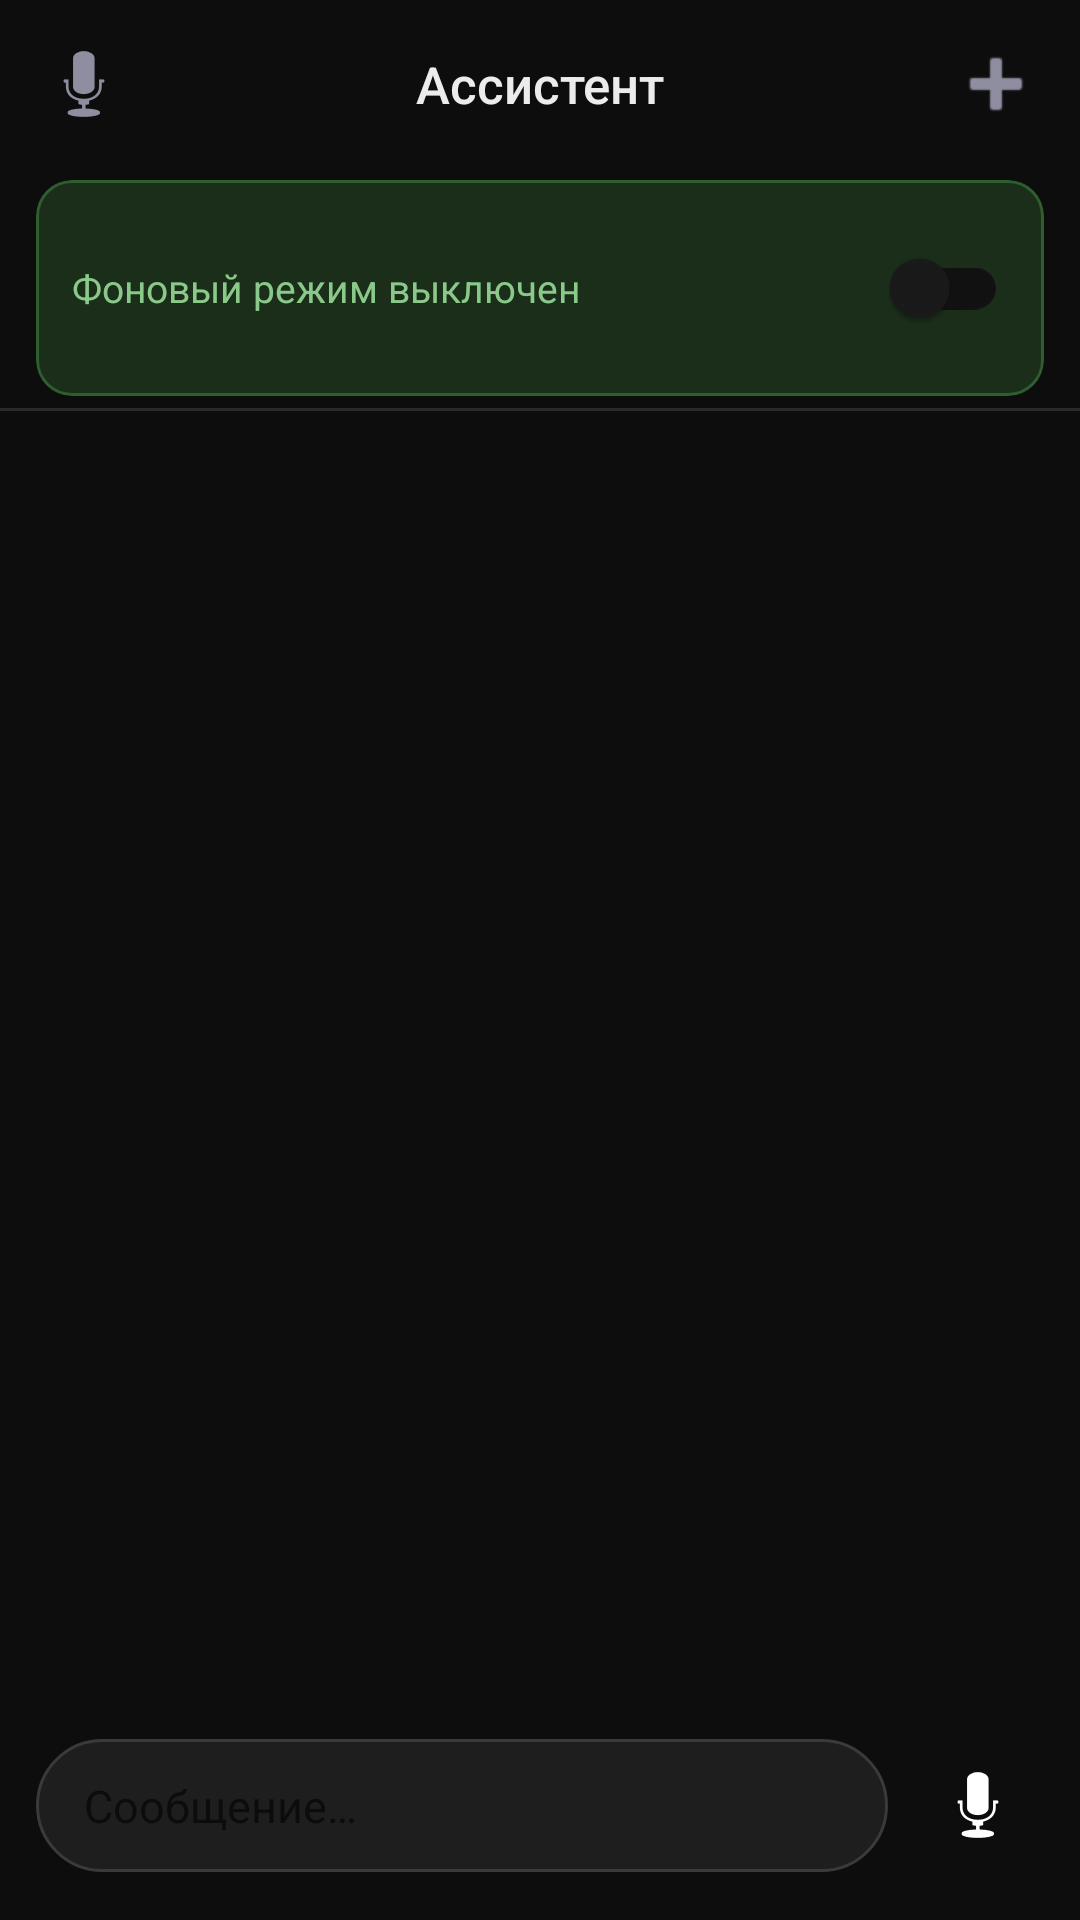

Produce the Android XML layout that renders to this screen, including the resource entries it uses.
<!-- AndroidManifest.xml: application theme Theme.VoiceAssistant -->
<!-- res/layout/activity_main.xml -->
<?xml version="1.0" encoding="utf-8"?>
<androidx.constraintlayout.widget.ConstraintLayout
    xmlns:android="http://schemas.android.com/apk/res/android"
    xmlns:app="http://schemas.android.com/apk/res-auto"
    android:layout_width="match_parent"
    android:layout_height="match_parent"
    android:background="@color/background">

    
    <LinearLayout
        android:id="@+id/topBar"
        android:layout_width="0dp"
        android:layout_height="56dp"
        android:orientation="horizontal"
        android:paddingStart="8dp"
        android:paddingEnd="8dp"
        android:gravity="center_vertical"
        android:background="@color/background"
        app:layout_constraintTop_toTopOf="parent"
        app:layout_constraintStart_toStartOf="parent"
        app:layout_constraintEnd_toEndOf="parent">

        <ImageButton
            android:id="@+id/btnVoice"
            android:layout_width="40dp"
            android:layout_height="40dp"
            android:background="?attr/selectableItemBackgroundBorderless"
            android:src="@android:drawable/ic_btn_speak_now"
            android:contentDescription="Выбор голоса"
            android:tint="@color/on_surface_secondary" />

        <TextView
            android:layout_width="0dp"
            android:layout_height="wrap_content"
            android:layout_weight="1"
            android:gravity="center"
            android:text="@string/app_name"
            android:textColor="@color/on_surface"
            android:textSize="17sp"
            android:fontFamily="sans-serif-medium" />

        <ImageButton
            android:id="@+id/btnNewChat"
            android:layout_width="40dp"
            android:layout_height="40dp"
            android:background="?attr/selectableItemBackgroundBorderless"
            android:src="@android:drawable/ic_input_add"
            android:contentDescription="Новый чат"
            android:tint="@color/on_surface_secondary" />

    </LinearLayout>

    
    <com.google.android.material.card.MaterialCardView
        android:id="@+id/cardWake"
        android:layout_width="0dp"
        android:layout_height="wrap_content"
        android:layout_marginStart="12dp"
        android:layout_marginEnd="12dp"
        android:layout_marginTop="4dp"
        app:cardBackgroundColor="#1A2E1A"
        app:cardCornerRadius="12dp"
        app:cardElevation="0dp"
        app:strokeColor="#2E5E2E"
        app:strokeWidth="1dp"
        app:layout_constraintTop_toBottomOf="@id/topBar"
        app:layout_constraintStart_toStartOf="parent"
        app:layout_constraintEnd_toEndOf="parent">

        <LinearLayout
            android:layout_width="match_parent"
            android:layout_height="wrap_content"
            android:orientation="horizontal"
            android:padding="12dp"
            android:gravity="center_vertical">

            <TextView
                android:id="@+id/tvWakeStatus"
                android:layout_width="0dp"
                android:layout_height="wrap_content"
                android:layout_weight="1"
                android:text="Фоновый режим выключен"
                android:textColor="#8BC98B"
                android:textSize="13sp" />

            <com.google.android.material.switchmaterial.SwitchMaterial
                android:id="@+id/switchWake"
                android:layout_width="wrap_content"
                android:layout_height="wrap_content"
                android:checked="false" />

        </LinearLayout>

    </com.google.android.material.card.MaterialCardView>

    
    <View
        android:id="@+id/divider"
        android:layout_width="0dp"
        android:layout_height="1dp"
        android:background="@color/divider"
        android:layout_marginTop="4dp"
        app:layout_constraintTop_toBottomOf="@id/cardWake"
        app:layout_constraintStart_toStartOf="parent"
        app:layout_constraintEnd_toEndOf="parent" />

    
    <androidx.recyclerview.widget.RecyclerView
        android:id="@+id/rvMessages"
        android:layout_width="0dp"
        android:layout_height="0dp"
        android:paddingTop="8dp"
        android:paddingBottom="8dp"
        android:clipToPadding="false"
        app:layout_constraintTop_toBottomOf="@id/divider"
        app:layout_constraintBottom_toTopOf="@id/bottomBar"
        app:layout_constraintStart_toStartOf="parent"
        app:layout_constraintEnd_toEndOf="parent" />

    
    <TextView
        android:id="@+id/tvTyping"
        android:layout_width="wrap_content"
        android:layout_height="wrap_content"
        android:layout_marginStart="64dp"
        android:layout_marginBottom="4dp"
        android:text="@string/typing"
        android:textColor="@color/on_surface_secondary"
        android:textSize="13sp"
        android:visibility="gone"
        app:layout_constraintBottom_toTopOf="@id/bottomBar"
        app:layout_constraintStart_toStartOf="parent" />

    
    <LinearLayout
        android:id="@+id/bottomBar"
        android:layout_width="0dp"
        android:layout_height="wrap_content"
        android:orientation="horizontal"
        android:paddingStart="12dp"
        android:paddingEnd="12dp"
        android:paddingTop="8dp"
        android:paddingBottom="16dp"
        android:gravity="center_vertical"
        android:background="@color/background"
        app:layout_constraintBottom_toBottomOf="parent"
        app:layout_constraintStart_toStartOf="parent"
        app:layout_constraintEnd_toEndOf="parent">

        
        <EditText
            android:id="@+id/etInput"
            android:layout_width="0dp"
            android:layout_height="wrap_content"
            android:layout_weight="1"
            android:layout_marginEnd="8dp"
            android:background="@drawable/bg_input"
            android:paddingStart="16dp"
            android:paddingEnd="16dp"
            android:paddingTop="12dp"
            android:paddingBottom="12dp"
            android:hint="@string/hint_message"
            android:hintTextColor="@color/on_surface_secondary"
            android:textColor="@color/on_surface"
            android:textSize="15sp"
            android:maxLines="4"
            android:inputType="textMultiLine|textCapSentences"
            android:imeOptions="actionNone" />

        
        <ImageButton
            android:id="@+id/btnSend"
            android:layout_width="44dp"
            android:layout_height="44dp"
            android:layout_marginEnd="6dp"
            android:background="@drawable/bg_avatar"
            android:src="@android:drawable/ic_menu_send"
            android:contentDescription="Отправить"
            android:tint="@android:color/white"
            android:visibility="gone"
            android:padding="10dp" />

        
        <ImageButton
            android:id="@+id/btnMic"
            android:layout_width="44dp"
            android:layout_height="44dp"
            android:background="@drawable/bg_avatar"
            android:src="@android:drawable/ic_btn_speak_now"
            android:contentDescription="Микрофон"
            android:tint="@android:color/white"
            android:padding="10dp" />

    </LinearLayout>

</androidx.constraintlayout.widget.ConstraintLayout>
<!-- resources referenced by this layout -->
<resources>
  <color name="background">#0D0D0D</color>
  <color name="divider">#2A2A2A</color>
  <color name="on_surface">#ECECEC</color>
  <color name="on_surface_secondary">#8E8EA0</color>
  <!-- drawable bg_input (drawable) -->
  <?xml version="1.0" encoding="utf-8"?>
  <shape xmlns:android="http://schemas.android.com/apk/res/android" android:shape="rectangle">
      <corners android:radius="24dp" />
      <solid android:color="@color/input_bg" />
      <stroke android:width="1dp" android:color="@color/input_stroke" />
  </shape>
  <string name="app_name">Ассистент</string>
  <string name="hint_message">Сообщение…</string>
  <string name="typing">Печатает…</string>
  <style name="Theme.VoiceAssistant" parent="Theme.MaterialComponents.DayNight.NoActionBar">
          <item name="colorPrimary">@color/primary</item>
          <item name="colorPrimaryVariant">@color/primary_dark</item>
          <item name="colorSurface">@color/surface</item>
          <item name="android:windowBackground">@color/background</item>
          <item name="android:statusBarColor">@color/background</item>
          <item name="android:navigationBarColor">@color/background</item>
          <item name="android:windowLightStatusBar">false</item>
      </style>
  <color name="input_bg">#1E1E1E</color>
  <color name="input_stroke">#3A3A3A</color>
  <color name="primary">#10A37F</color>
  <color name="primary_dark">#0D8A6C</color>
  <color name="surface">#1A1A1A</color>
</resources>
